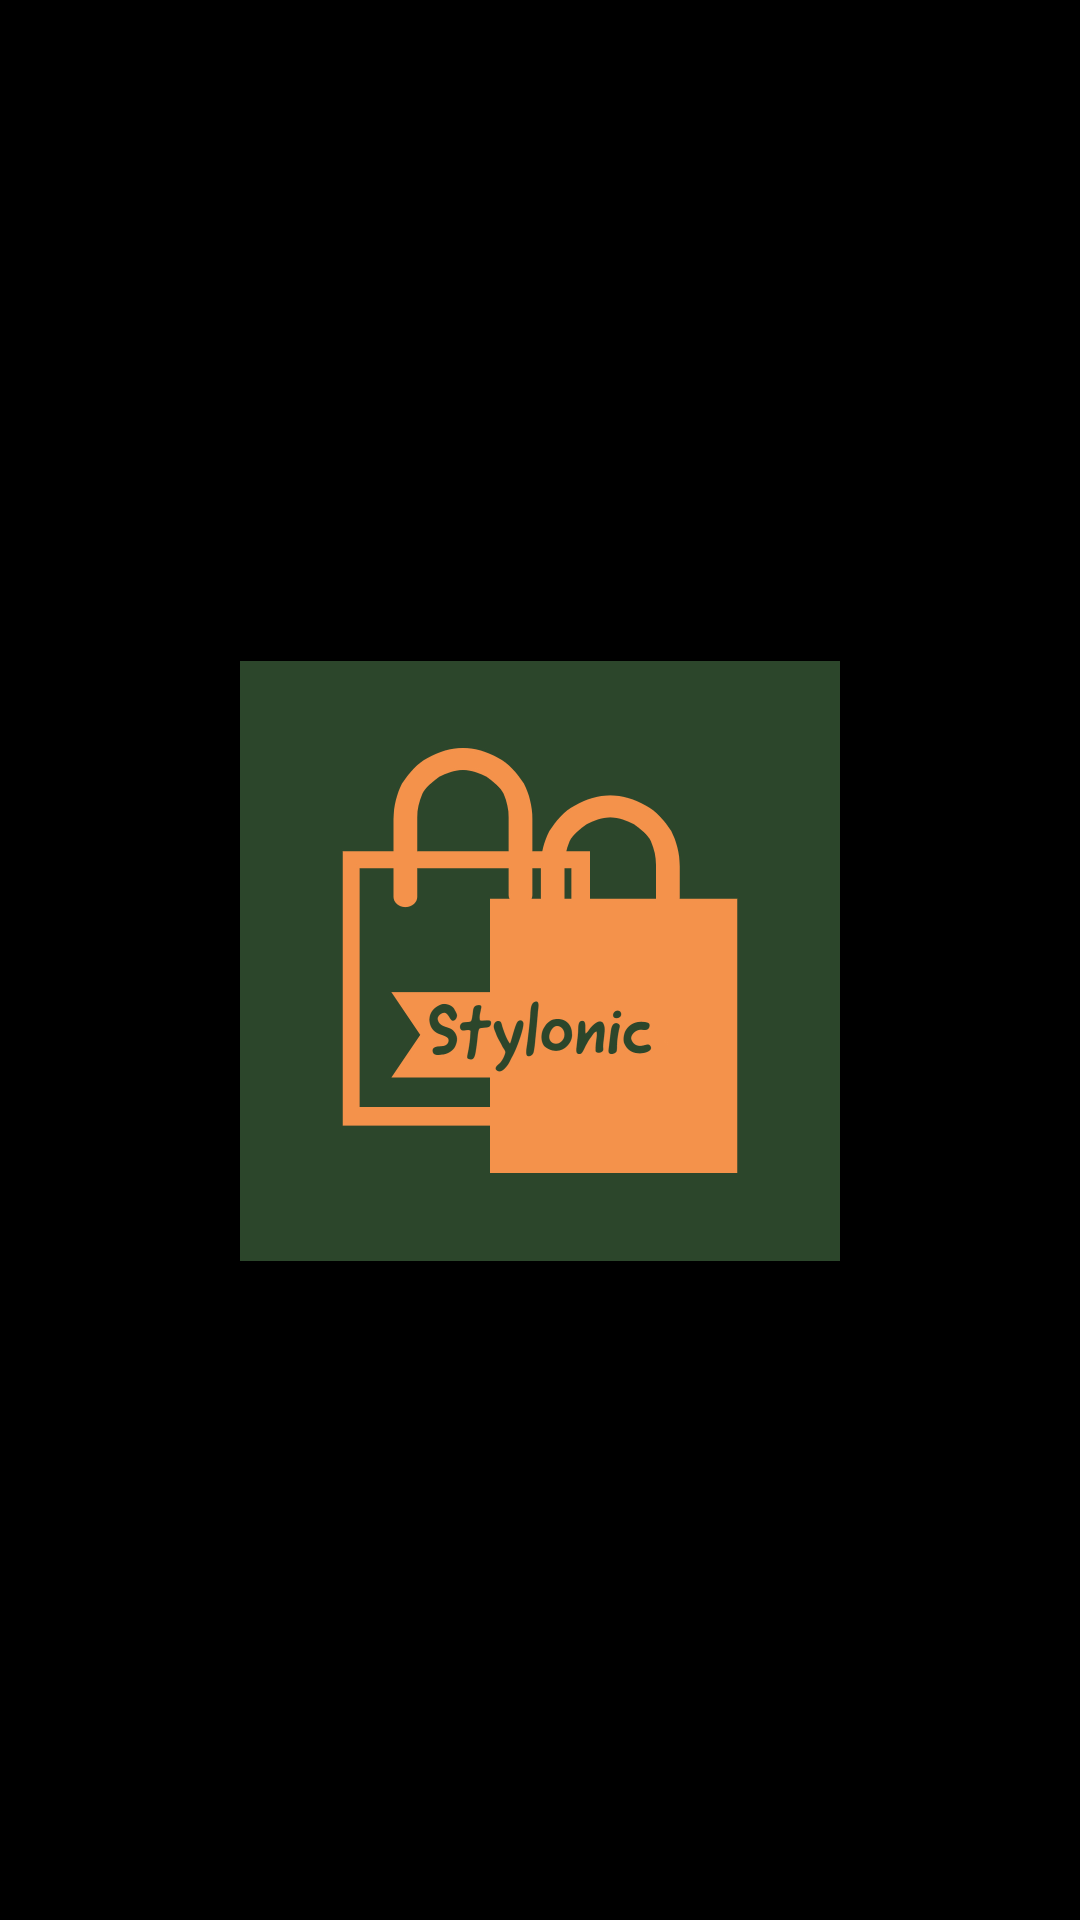

Android layout source for this screen:
<!-- AndroidManifest.xml: application theme Theme.Stylonic -->
<!-- res/layout/activity_splash_screen.xml -->
<?xml version="1.0" encoding="utf-8"?>
<androidx.constraintlayout.widget.ConstraintLayout
        xmlns:android="http://schemas.android.com/apk/res/android"
        xmlns:tools="http://schemas.android.com/tools"
        xmlns:app="http://schemas.android.com/apk/res-auto"
        android:layout_width="match_parent"
        android:layout_height="match_parent"
        android:background="@color/black"
        tools:context=".SplashScreen">

    <ImageView
            android:id="@+id/ImageView"
            android:layout_width="200dp"
            android:layout_height="205dp"
            android:src="@drawable/stylonic_logos"
            app:layout_constraintEnd_toEndOf="parent"
            app:layout_constraintStart_toStartOf="parent" app:layout_constraintTop_toTopOf="parent"
            app:layout_constraintBottom_toBottomOf="parent"/>

</androidx.constraintlayout.widget.ConstraintLayout>
<!-- resources referenced by this layout -->
<resources>
  <!-- drawable stylonic_logos: jpeg bitmap (drawable-mdpi, 135574 bytes) -->
  <style name="Theme.Stylonic" parent="Theme.MaterialComponents.DayNight.DarkActionBar">
          
          <item name="colorPrimary">@color/purple_500</item>
          <item name="colorPrimaryVariant">@color/purple_700</item>
          <item name="colorOnPrimary">@color/white</item>
          
          <item name="colorSecondary">@color/teal_200</item>
          <item name="colorSecondaryVariant">@color/teal_700</item>
          <item name="colorOnSecondary">@color/black</item>
          
          <item name="android:statusBarColor" tools:targetApi="l">?attr/colorPrimaryVariant</item>
          
      </style>
  <!-- not gathered from this repository: default colours our renderer supplied (Android Studio template values) -->
  <color name="purple_500">#FF6200EE</color>
  <color name="purple_700">#FF3700B3</color>
  <color name="teal_200">#FF03DAC5</color>
  <color name="teal_700">#FF018786</color>
  <color name="black">#FF000000</color>
  <color name="white">#FFFFFFFF</color>
</resources>
